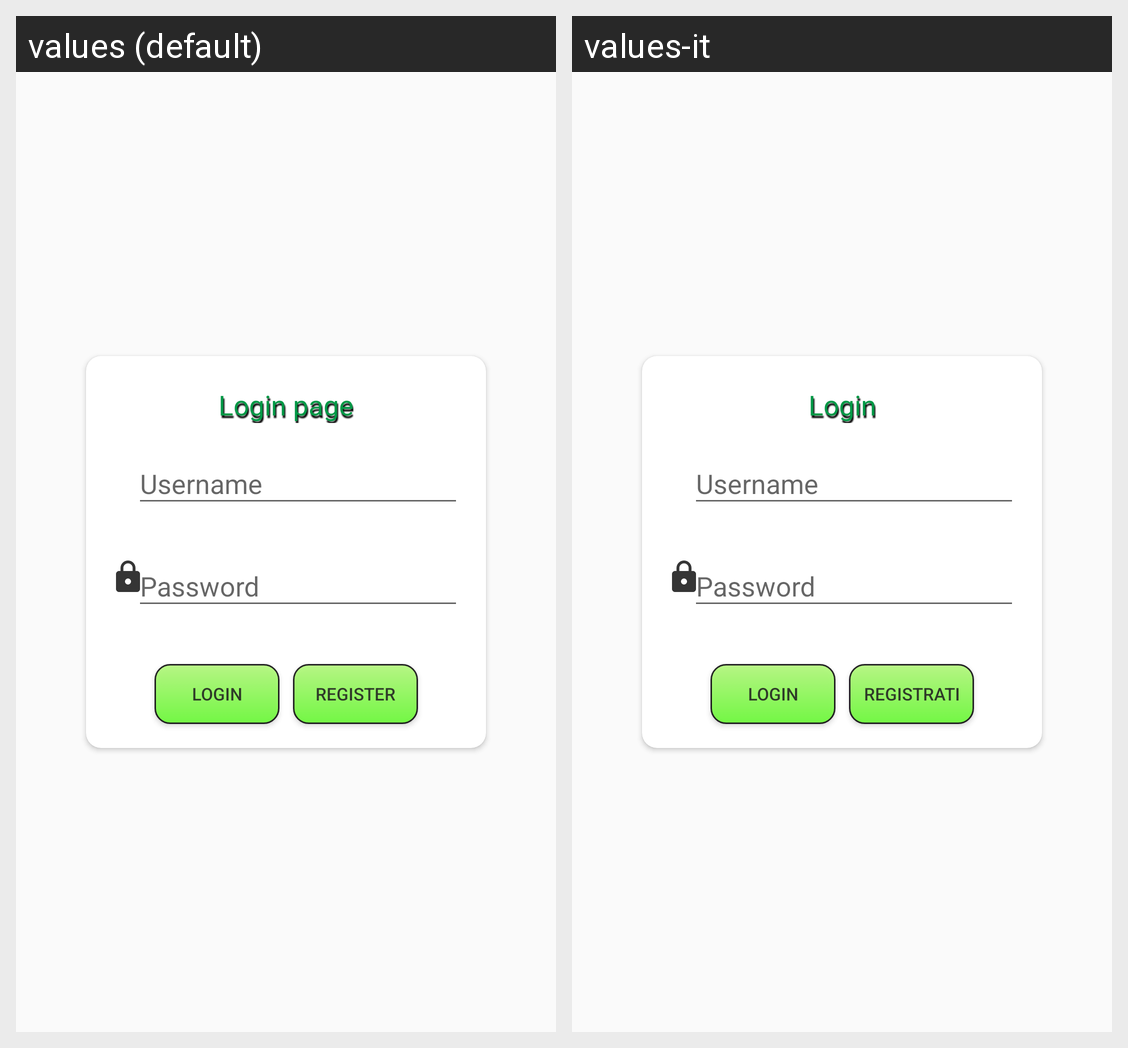

Here is an Android app screen in its default locale and in the app's own translations. Write out the translated-string differences for the strings that appear on this screen.
Android screen res/layout/login_username_dialog.xml rendered under 2 locales, left to right: values (default), values-it. Device: Nexus 5 (rendered at 1080×1920; each locale shown at half size, 540×960, under a caption strip naming it); theme Theme.Socket.
Strings drawn on this screen, with the default value and each locale's value (text and hints the layout hard-codes, and strings that could not be matched under every locale, appear in the picture but are not listed):

username
  values: Username
  values-it: Username

password
  values: Password
  values-it: Password

login_page
  values: Login page
  values-it: Login

login
  values: Login
  values-it: Login

register
  values: Register
  values-it: Registrati
